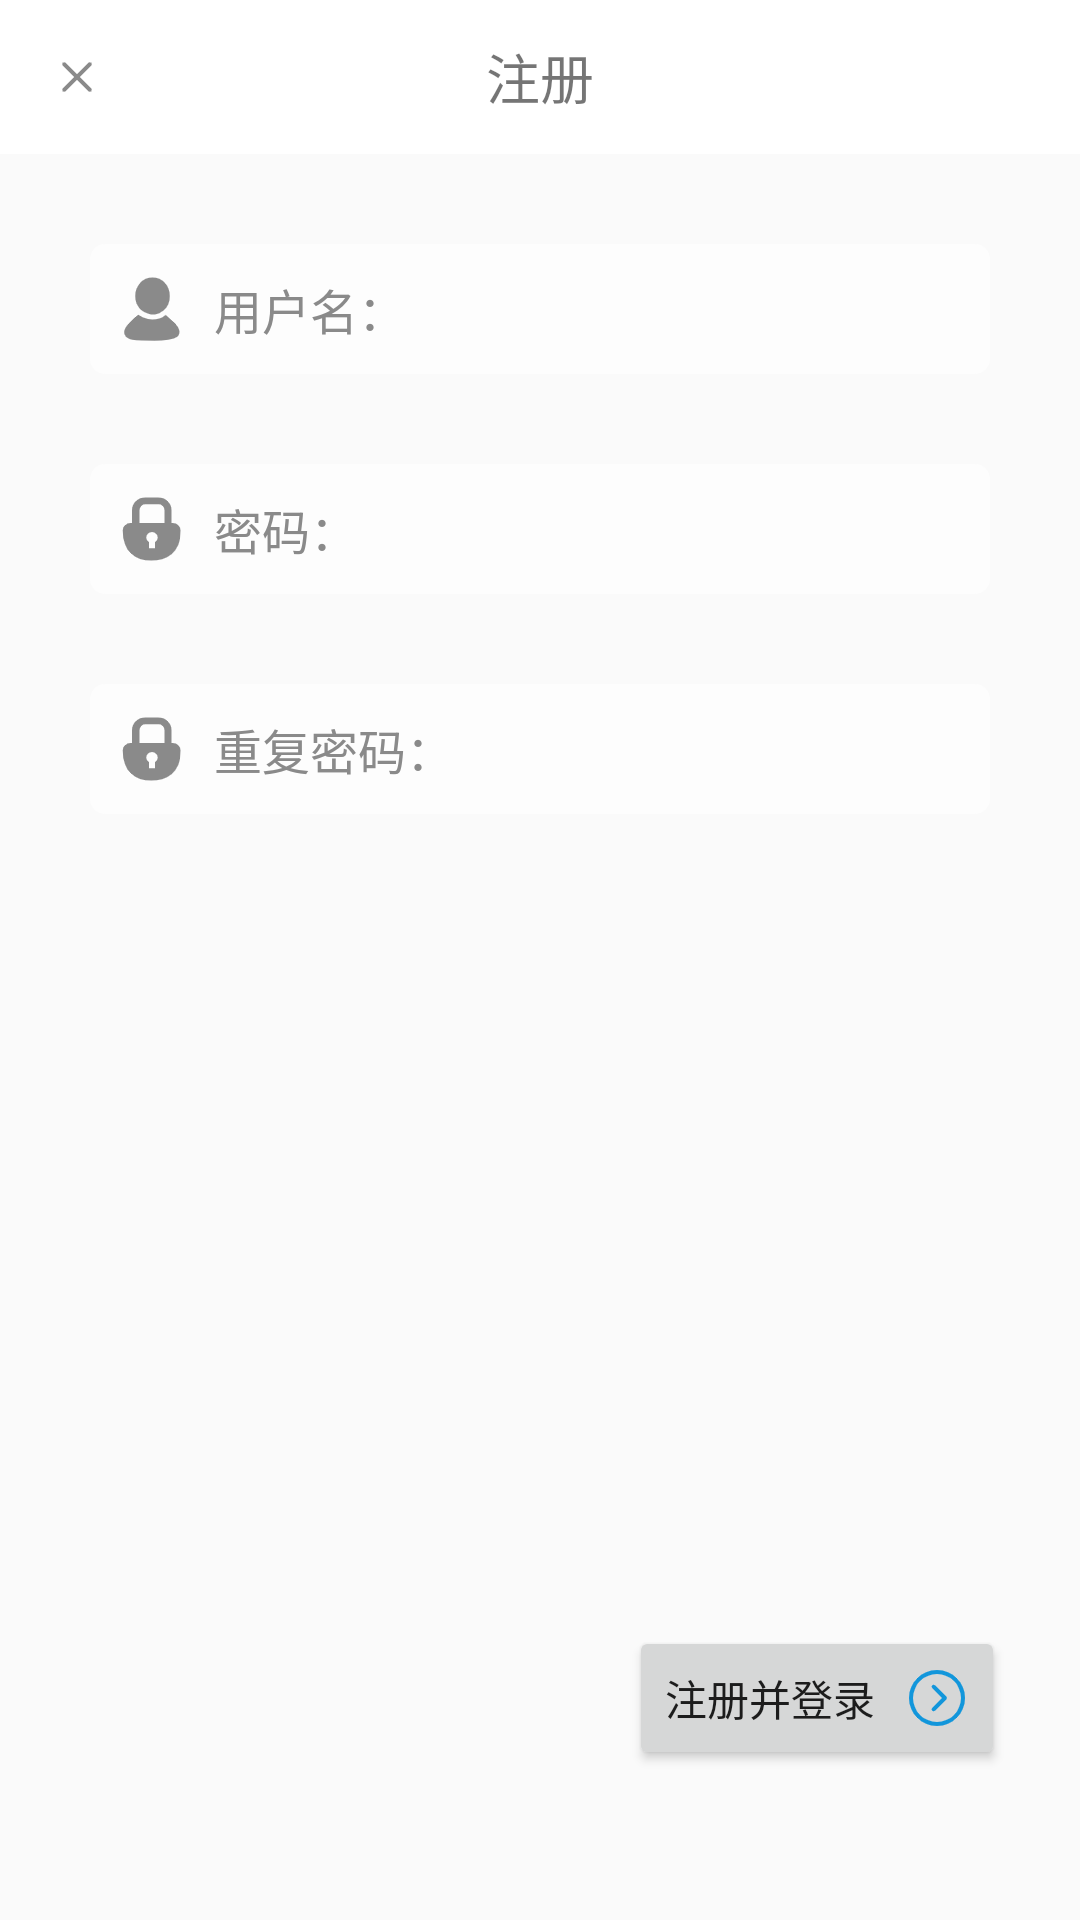

Layout XML and referenced resources for this Android screen:
<!-- AndroidManifest.xml: application theme AppTheme -->
<!-- res/layout/activity_register.xml -->
<?xml version="1.0" encoding="utf-8"?>
<layout xmlns:android="http://schemas.android.com/apk/res/android"
    xmlns:app="http://schemas.android.com/apk/res-auto"
    xmlns:tools="http://schemas.android.com/tools">

    <androidx.constraintlayout.widget.ConstraintLayout
        android:id="@+id/root_layout"
        android:layout_width="match_parent"
        android:layout_height="match_parent">

        
        <FrameLayout
            android:id="@+id/close_layout"
            android:layout_width="0dp"
            android:layout_height="wrap_content"
            android:background="@color/colorTextWhite"
            app:layout_constraintLeft_toLeftOf="parent"
            app:layout_constraintRight_toRightOf="parent"
            app:layout_constraintTop_toTopOf="parent">

            <ImageView
                android:id="@+id/close_img"
                android:layout_width="wrap_content"
                android:layout_height="wrap_content"
                android:layout_margin="5dp"
                android:contentDescription="@string/close_btn"
                android:padding="10dp"
                android:src="@mipmap/live_close_icon" />

            <TextView
                android:id="@+id/title_tv"
                android:layout_height="wrap_content"
                android:layout_width="wrap_content"
                android:layout_gravity="center"
                android:text="注册"
                android:textSize="18sp"

                />
        </FrameLayout>

        
        <EditText
            android:id="@+id/register_userName_edt"
            android:layout_width="0dp"
            android:layout_height="wrap_content"
            android:layout_margin="30dp"
            android:autofillHints="username"
            android:hint="@string/login_hint_text"
            android:inputType="text"
            android:textColorHint="@color/edit_hint_text"
            android:drawableStart="@mipmap/username_icon"
            android:drawablePadding="10dp"
            android:background="@drawable/myspace_bg_5"
            android:padding="10dp"
            android:textSize="16sp"
            app:layout_constraintLeft_toLeftOf="parent"
            app:layout_constraintRight_toRightOf="parent"
            app:layout_constraintTop_toBottomOf="@+id/close_layout" />

        
        <EditText
            android:id="@+id/register_password_edt"
            android:layout_width="0dp"
            android:layout_height="wrap_content"
            android:layout_margin="30dp"
            android:autofillHints="password"
            android:hint="@string/password_hint_text"
            android:inputType="text"
            android:textColorHint="@color/edit_hint_text"
            android:drawableStart="@mipmap/password_icon"
            android:background="@drawable/myspace_bg_5"
            android:drawablePadding="10dp"
            android:textSize="16sp"
            android:padding="10dp"
            app:layout_constraintLeft_toLeftOf="parent"
            app:layout_constraintRight_toRightOf="parent"
            app:layout_constraintTop_toBottomOf="@+id/register_userName_edt"
            tools:ignore="TextFields" />

        
        <EditText
            android:id="@+id/repeat_register_password_edt"
            android:layout_width="0dp"
            android:layout_height="wrap_content"
            android:layout_margin="30dp"
            android:autofillHints="password"
            android:hint="@string/repeat_password_hint_text"
            android:inputType="text"
            android:textColorHint="@color/edit_hint_text"
            android:drawableStart="@mipmap/password_icon"
            android:background="@drawable/myspace_bg_5"
            android:drawablePadding="10dp"
            android:textSize="16sp"
            android:padding="10dp"
            app:layout_constraintLeft_toLeftOf="parent"
            app:layout_constraintRight_toRightOf="parent"
            app:layout_constraintTop_toBottomOf="@+id/register_password_edt"
            tools:ignore="TextFields" />

        <Button
            android:id="@+id/submit_btn"
            android:layout_width="wrap_content"
            android:layout_height="wrap_content"
            app:layout_constraintRight_toRightOf="parent"
            app:layout_constraintBottom_toBottomOf="parent"
            android:layout_marginBottom="50dp"
            android:layout_marginEnd="25dp"
            android:text="@string/register_and_login"
            android:drawableEnd="@mipmap/right_blue_icon"
            android:drawablePadding="10dp"
            />

    </androidx.constraintlayout.widget.ConstraintLayout>

</layout>
<!-- resources referenced by this layout -->
<resources>
  <color name="colorTextWhite">#FFFFFF</color>
  <color name="edit_hint_text">#8a8a8a</color>
  <!-- drawable myspace_bg_5 (drawable-v24) -->
  <?xml version="1.0" encoding="utf-8"?>
  <shape xmlns:android="http://schemas.android.com/apk/res/android" >
      <corners
          android:bottomLeftRadius="5dp"
          android:bottomRightRadius="5dp"
          android:topLeftRadius="5dp"
          android:topRightRadius="5dp" />
  
      <solid android:color="#99FFFFFF" />
  
  </shape>
  <!-- mipmap live_close_icon: png bitmap (mipmap-xxhdpi, 604 bytes) -->
  <!-- mipmap password_icon: png bitmap (mipmap-xxhdpi, 1636 bytes) -->
  <!-- mipmap right_blue_icon: png bitmap (mipmap-xxhdpi, 2070 bytes) -->
  <!-- mipmap username_icon: png bitmap (mipmap-xxhdpi, 1724 bytes) -->
  <string name="close_btn">关闭按钮</string>
  <string name="login_hint_text">用户名：</string>
  <string name="password_hint_text">密码：</string>
  <string name="register_and_login">注册并登录</string>
  <string name="repeat_password_hint_text">重复密码：</string>
  <style name="AppTheme" parent="Theme.AppCompat.Light.NoActionBar">
          
          <item name="colorPrimary">@color/colorPrimary</item>
          <item name="colorPrimaryDark">@color/black</item>
          <item name="colorAccent">@color/colorAccent</item>
          <item name="android:windowContentTransitions">true</item>
      </style>
  <color name="colorPrimary">#6200EE</color>
  <color name="black">#000000</color>
  <color name="colorAccent">#03DAC5</color>
</resources>
